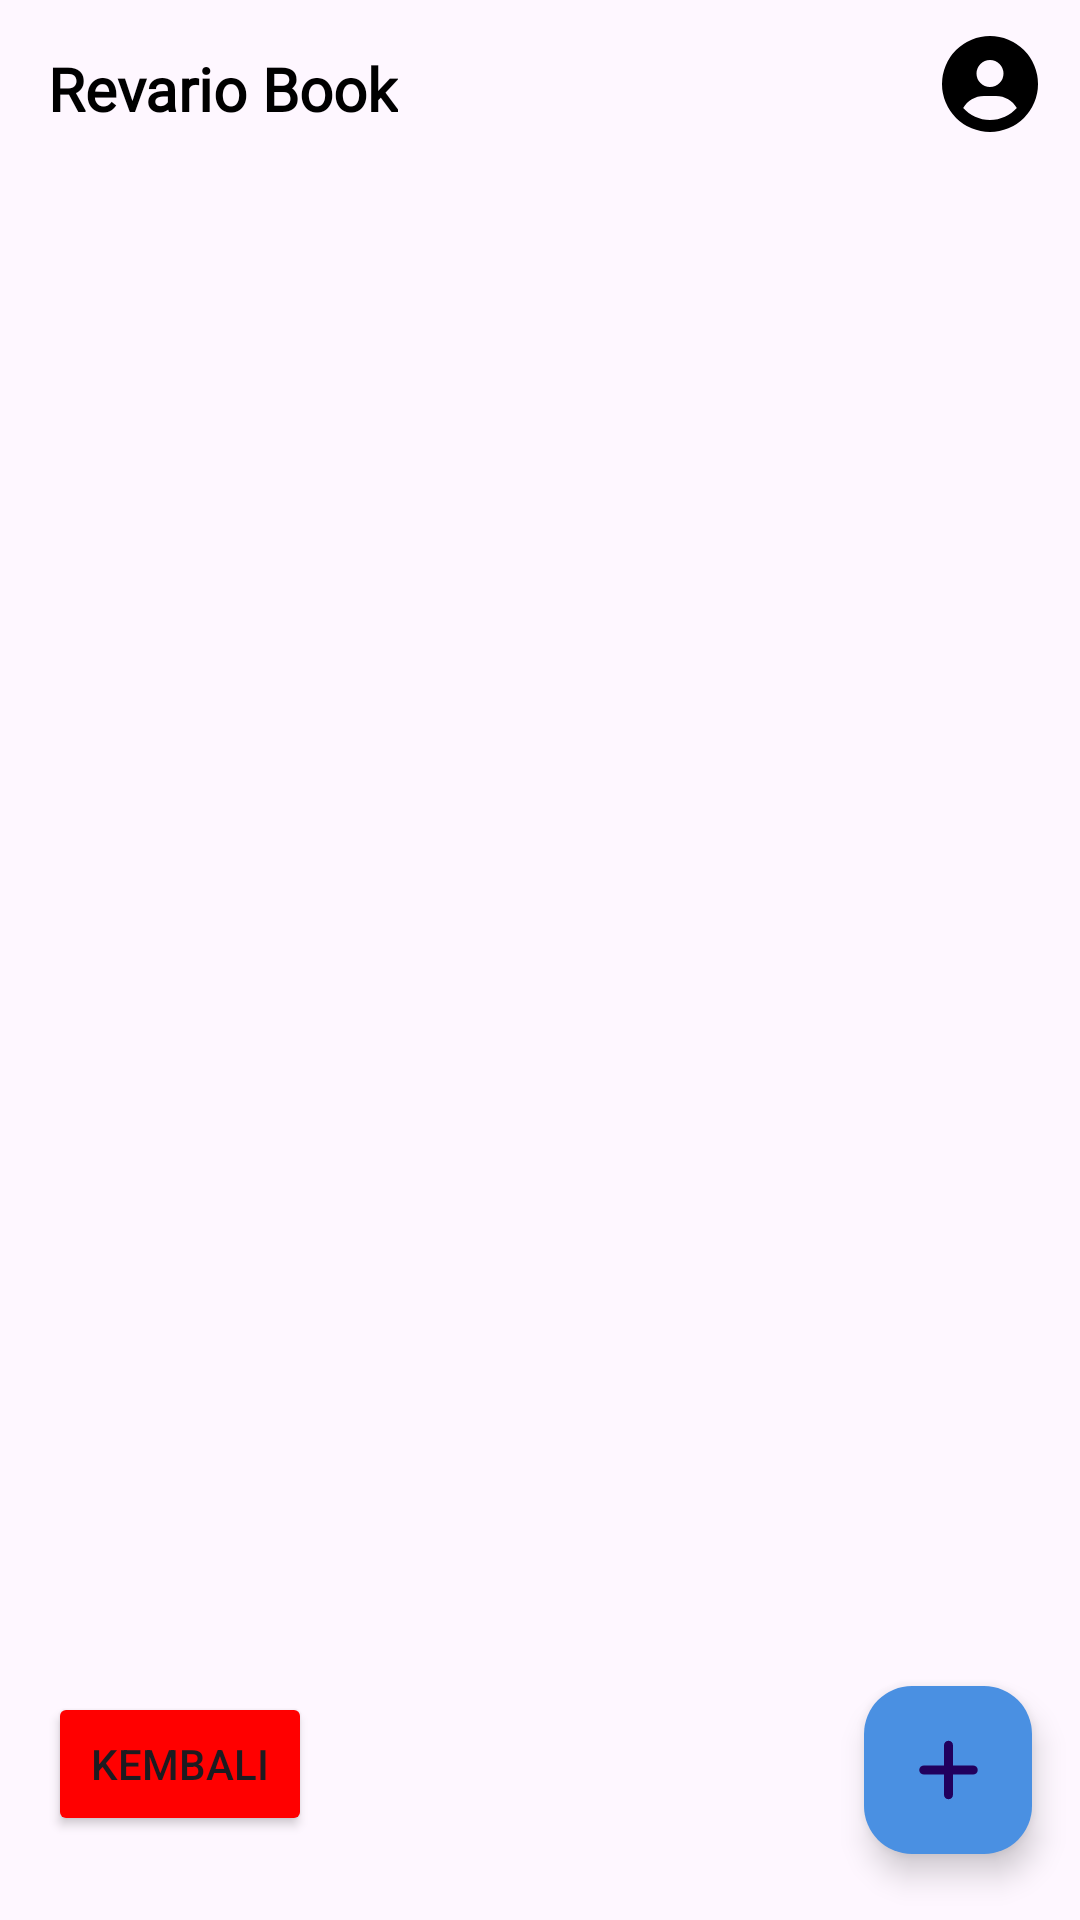

Write the Android layout XML for this screen, with the resource values it uses.
<!-- AndroidManifest.xml: application theme Theme.RevarioApp -->
<!-- res/layout/activity_main_book.xml -->
<?xml version="1.0" encoding="utf-8"?>
<androidx.constraintlayout.widget.ConstraintLayout xmlns:android="http://schemas.android.com/apk/res/android"
    xmlns:app="http://schemas.android.com/apk/res-auto"
    xmlns:tools="http://schemas.android.com/tools"
    android:id="@+id/main"
    android:layout_width="match_parent"
    android:layout_height="match_parent"
    tools:context=".MainBook">

    
    <TextView
        android:id="@+id/tvTitle"
        android:layout_width="wrap_content"
        android:layout_height="wrap_content"
        android:text="Revario Book"
        android:fontFamily="@font/poppins_medium"
        android:textSize="20sp"
        android:textStyle="bold"
        android:padding="16dp"
        android:textColor="@color/black"
        app:layout_constraintTop_toTopOf="parent"
        app:layout_constraintStart_toStartOf="parent"/>

    <ImageView
        android:id="@+id/ivAbout"
        android:layout_width="32dp"
        android:layout_height="32dp"
        android:layout_marginTop="12dp"
        android:layout_marginEnd="14dp"
        android:layout_marginBottom="8dp"
        android:src="@drawable/circle_user_solid"
        android:contentDescription="About"
        app:layout_constraintTop_toTopOf="parent"
        app:layout_constraintEnd_toEndOf="parent"/>

    
    <androidx.recyclerview.widget.RecyclerView
        android:id="@+id/recyclerView"
        android:layout_width="match_parent"
        android:layout_height="0dp"
        android:fontFamily="@font/poppins_medium"
        android:padding="16dp"
        app:layoutManager="androidx.recyclerview.widget.LinearLayoutManager"
        app:layout_constraintTop_toBottomOf="@id/tvTitle"/>

    
    <com.google.android.material.floatingactionbutton.FloatingActionButton
        android:id="@+id/btnAdd"
        android:layout_width="wrap_content"
        android:layout_height="wrap_content"
        android:contentDescription="Tambah"
        android:src="@drawable/plus_solid"
        android:backgroundTint="#4A90E2"
        android:layout_marginRight="16dp"
        android:layout_marginBottom="22dp"
        app:layout_constraintBottom_toBottomOf="parent"
        app:layout_constraintEnd_toEndOf="parent"/>

    <Button
        android:id="@+id/button3"
        android:layout_width="wrap_content"
        android:layout_height="wrap_content"
        android:layout_marginStart="16dp"
        android:layout_marginBottom="28dp"
        android:backgroundTint="#FF0000"
        android:text="Kembali"
        app:circularflow_defaultRadius="5dp"
        app:circularflow_radiusInDP="5dp"
        app:cornerRadius="5dp"
        app:layout_constraintBottom_toBottomOf="parent"
        app:layout_constraintStart_toStartOf="parent" />

</androidx.constraintlayout.widget.ConstraintLayout>
<!-- resources referenced by this layout -->
<resources>
  <color name="black">#FF000000</color>
  <!-- drawable circle_user_solid (drawable) -->
  <vector xmlns:android="http://schemas.android.com/apk/res/android"
      android:width="512dp"
      android:height="512dp"
      android:viewportWidth="512"
      android:viewportHeight="512">
      <path
          android:fillColor="#FF000000"
          android:pathData="M399,384.2C376.9,345.8 335.4,320 288,320l-64,0c-47.4,0 -88.9,25.8 -111,64.2c35.2,39.2 86.2,63.8 143,63.8s107.8,-24.7 143,-63.8zM0,256a256,256 0,1 1,512 0A256,256 0,1 1,0 256zM256,272a72,72 0,1 0,0 -144,72 72,0 1,0 0,144z"/>
  </vector>
  <!-- drawable plus_solid (drawable) -->
  <vector xmlns:android="http://schemas.android.com/apk/res/android"
      android:width="448dp"
      android:height="512dp"
      android:viewportWidth="448"
      android:viewportHeight="512">
      <path
          android:fillColor="#ffffff"
          android:pathData="M256,80c0,-17.7 -14.3,-32 -32,-32s-32,14.3 -32,32l0,144L48,224c-17.7,0 -32,14.3 -32,32s14.3,32 32,32l144,0 0,144c0,17.7 14.3,32 32,32s32,-14.3 32,-32l0,-144 144,0c17.7,0 32,-14.3 32,-32s-14.3,-32 -32,-32l-144,0 0,-144z"/>
  </vector>
  <style name="Theme.RevarioApp" parent="Base.Theme.RevarioApp" />
  <style name="Base.Theme.RevarioApp" parent="Theme.Material3.DayNight.NoActionBar">
          
          
      </style>
</resources>
